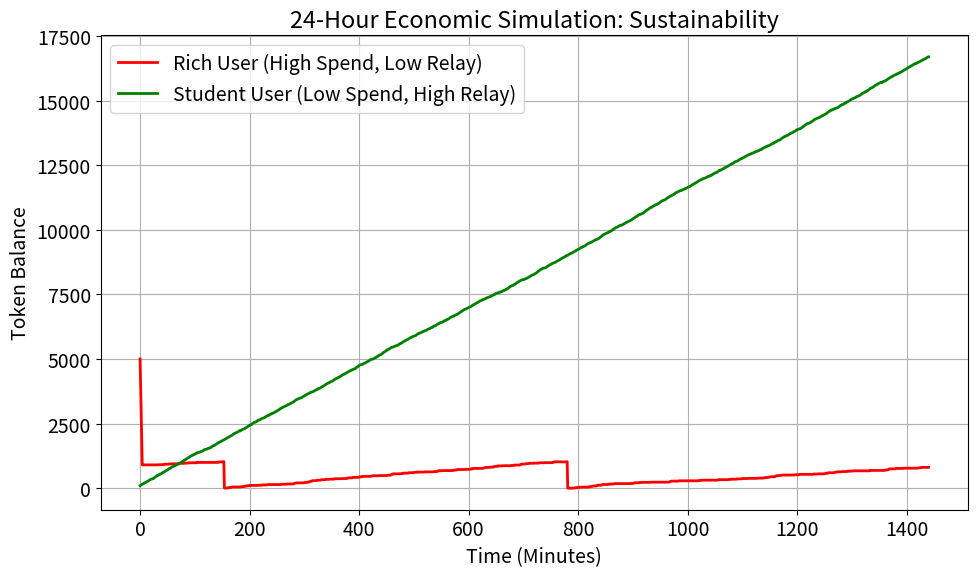

This figure's Python source: (Note: this script raises an exception after producing the figure.)
import matplotlib.pyplot as plt
import csv
import random

# Set global font size for plots
plt.rcParams.update({'font.size': 14})

class User:
    def __init__(self, uid, user_type, initial_balance=1000):
        self.uid = uid
        self.type = user_type
        self.balance = initial_balance
        self.balance_history = [initial_balance]
        
        # Configure behavior based on type
        if user_type == 'Rich':
            # Sends frequently, rarely relays
            self.msg_prob = 0.8 # Probability to send per minute
            self.relay_uptime = 0.1 # 10% chance to be online for relaying
            self.privacy_pref = {'H': 5, 'B': 4} # High cost
        else: # Student/Poor
            # Sends rarely, always relays
            self.msg_prob = 0.05 
            self.relay_uptime = 0.95
            self.privacy_pref = {'H': 3, 'B': 2} # Low cost

    def step(self):
        # 1. Spending (Sending)
        spent = 0
        if random.random() < self.msg_prob:
            # Calculate Cost: Cost = Total Packets Generated
            # Because you pay for the burden you put on network
            h = self.privacy_pref['H']
            b = self.privacy_pref['B']
            cost = b ** h
            
            # Can I afford it?
            if self.balance >= cost:
                self.balance -= cost
                spent = cost
        
        # 2. Earning (Relaying)
        # Simplified: If I am online, I might get picked to relay.
        # Probability depends on network demand.
        earned = 0
        if random.random() < self.relay_uptime:
            # Assume constant network background noise
            # I get picked X times per minute.
            # Let's say average relay load is 10 packets/min
            msgs_relayed = random.randint(5, 20)
            reward_per_msg = 1
            earned = msgs_relayed * reward_per_msg
            self.balance += earned
            
        self.balance_history.append(self.balance)
        return spent, earned

def run_economics_experiment():
    print("Starting Experiment E: Economic Viability...")
    
    num_minutes = 60 * 24 # 24 Hours
    
    # Create Population
    rich_user = User(1, 'Rich', initial_balance=5000)
    student_user = User(2, 'Student', initial_balance=100)
    
    print(f"Simulating {num_minutes} minutes...")
    
    for t in range(num_minutes):
        rich_user.step()
        student_user.step()
        
    # Plotting
    time_axis = range(num_minutes + 1)
    
    plt.figure(figsize=(10, 6))
    plt.plot(time_axis, rich_user.balance_history, label='Rich User (High Spend, Low Relay)', color='red', linewidth=2)
    plt.plot(time_axis, student_user.balance_history, label='Student User (Low Spend, High Relay)', color='green', linewidth=2)
    
    plt.xlabel('Time (Minutes)')
    plt.ylabel('Token Balance')
    plt.title('24-Hour Economic Simulation: Sustainability')
    plt.legend()
    plt.grid(True)
    plt.tight_layout()
    plt.savefig('Private Messenger/figures/results_economics.png')
    
    # Analyze Survival
    rich_final = rich_user.balance_history[-1]
    student_final = student_user.balance_history[-1]
    
    print(f"Rich User Final Balance: {rich_final}")
    print(f"Student User Final Balance: {student_final}")
    
    # Save CSV
    with open('results/results_economics.csv', 'w', newline='') as f:
        writer = csv.writer(f)
        writer.writerow(['Time', 'RichBalance', 'StudentBalance'])
        for t in range(len(time_axis)):
            writer.writerow([t, rich_user.balance_history[t], student_user.balance_history[t]])
            
    print("Experiment E Complete.")

if __name__ == "__main__":
    run_economics_experiment()
